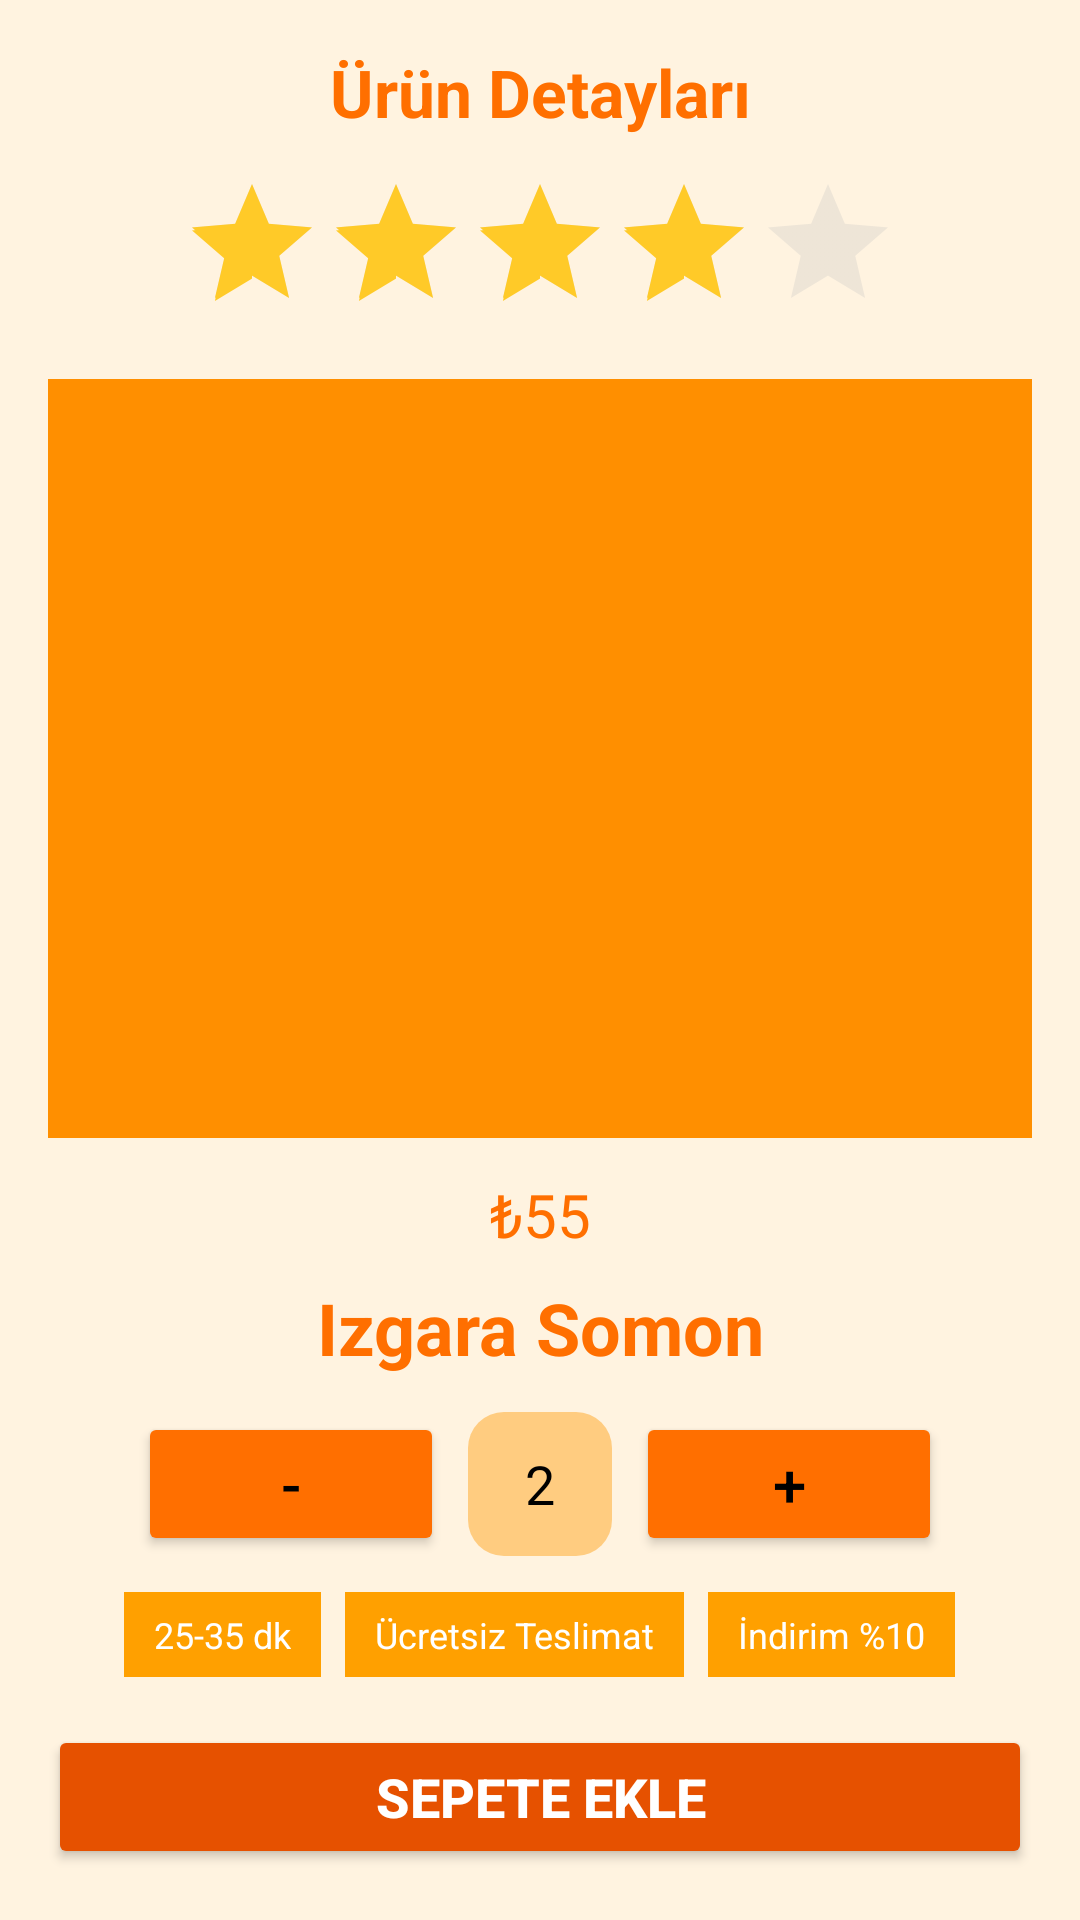

This screen was rendered from an Android layout file. Write that file and the resources it references.
<!-- AndroidManifest.xml: application theme Theme.YemekProjesi -->
<!-- res/layout/fragment_detay.xml -->
<?xml version="1.0" encoding="utf-8"?>
<LinearLayout xmlns:android="http://schemas.android.com/apk/res/android"
    xmlns:tools="http://schemas.android.com/tools"
    android:layout_width="match_parent"
    android:layout_height="match_parent"
    android:background="@color/lightOrange"
    android:orientation="vertical"
    android:padding="16dp">

    <LinearLayout
        android:layout_width="match_parent"
        android:layout_height="wrap_content"
        android:layout_marginBottom="12dp"
        android:orientation="horizontal"
        android:gravity="center_vertical">

        <TextView
            android:id="@+id/titleText"
            android:layout_width="0dp"
            android:layout_height="wrap_content"
            android:layout_weight="1"
            android:gravity="center"
            android:text="Ürün Detayları"
            android:textColor="@color/orangePrimary"
            android:textSize="22sp"
            android:textStyle="bold" />

    </LinearLayout>

    <RatingBar
        android:id="@+id/ratingBar"
        android:layout_width="wrap_content"
        android:layout_height="wrap_content"
        android:numStars="5"
        android:rating="4"
        android:isIndicator="false"
        android:stepSize="1"
        android:layout_gravity="center"
        android:layout_marginBottom="12dp"
        android:theme="@style/CustomRatingBar"/>

    <ImageView
        android:id="@+id/productImage"
        android:layout_width="371dp"
        android:layout_height="253dp"
        android:layout_marginBottom="12dp"
        android:adjustViewBounds="true"
        android:background="#FF8F00"
        android:scaleType="fitCenter"
        tools:src="@tools:sample/avatars[0]" />


    <TextView
        android:id="@+id/priceText"
        android:layout_width="match_parent"
        android:layout_height="wrap_content"
        android:layout_marginBottom="8dp"
        android:gravity="center"
        android:text="₺55"
        android:textColor="@color/orangePrimary"
        android:textSize="20sp" />


    <TextView
        android:id="@+id/productName"
        android:layout_width="match_parent"
        android:layout_height="wrap_content"
        android:layout_marginBottom="12dp"
        android:gravity="center"
        android:text="Izgara Somon"
        android:textColor="@color/orangePrimary"
        android:textSize="24sp"
        android:textStyle="bold" />


    <LinearLayout
        android:layout_width="match_parent"
        android:layout_height="wrap_content"
        android:layout_marginBottom="12dp"
        android:gravity="center"
        android:orientation="horizontal">

        <Button
            android:id="@+id/decreaseBtn"
            android:layout_width="102dp"
            android:layout_height="48dp"
            android:backgroundTint="@color/orangePrimary"
            android:text="-"
            android:textColor="#000000"
            android:textSize="20sp" />

        <TextView
            android:id="@+id/quantityText"
            android:layout_width="48dp"
            android:layout_height="48dp"
            android:layout_marginHorizontal="8dp"
            android:background="@drawable/rounded_bg"
            android:gravity="center"
            android:text="2"
            android:textColor="#000000"
            android:textSize="18sp" />

        <Button
            android:id="@+id/increaseBtn"
            android:layout_width="102dp"
            android:layout_height="48dp"
            android:backgroundTint="@color/orangePrimary"
            android:text="+"
            android:textColor="#000000"
            android:textSize="20sp" />

    </LinearLayout>

    <LinearLayout
        android:layout_width="match_parent"
        android:layout_height="wrap_content"
        android:layout_marginBottom="16dp"
        android:gravity="center"
        android:orientation="horizontal">

        <TextView
            android:layout_width="wrap_content"
            android:layout_height="wrap_content"
            android:layout_marginEnd="8dp"
            android:background="#FFA000"
            android:paddingHorizontal="10dp"
            android:paddingVertical="6dp"
            android:text="25-35 dk"
            android:textColor="@android:color/white"
            android:textSize="12sp" />

        <TextView
            android:layout_width="wrap_content"
            android:layout_height="wrap_content"
            android:layout_marginEnd="8dp"
            android:background="#FFA000"
            android:paddingHorizontal="10dp"
            android:paddingVertical="6dp"
            android:text="Ücretsiz Teslimat"
            android:textColor="@android:color/white"
            android:textSize="12sp" />

        <TextView
            android:layout_width="wrap_content"
            android:layout_height="wrap_content"
            android:background="#FFA000"
            android:paddingHorizontal="10dp"
            android:paddingVertical="6dp"
            android:text="İndirim %10"
            android:textColor="@android:color/white"
            android:textSize="12sp" />
    </LinearLayout>

    <Button
        android:id="@+id/addToCartBtn"
        android:layout_width="match_parent"
        android:layout_height="wrap_content"
        android:backgroundTint="#E65100"
        android:text="Sepete Ekle"
        android:textColor="@android:color/white"
        android:textSize="18sp"
        android:textStyle="bold" />

</LinearLayout>
<!-- resources referenced by this layout -->
<resources>
  <color name="lightOrange">#FFF3E0</color>
  <color name="orangePrimary">#FF6F00</color>
  <!-- drawable rounded_bg (drawable) -->
  <?xml version="1.0" encoding="utf-8"?>
  <shape xmlns:android="http://schemas.android.com/apk/res/android"
      android:shape="rectangle">
      <solid android:color="#FFCC80" />
      <corners android:radius="12dp" />
  </shape>
  <style name="CustomRatingBar" parent="Theme.AppCompat.Light">
          <item name="colorControlActivated">#FFCA28</item> 
          <item name="colorControlNormal">#BDBDBD</item>    
      </style>
  <style name="Theme.YemekProjesi" parent="Base.Theme.YemekProjesi" />
  <style name="Base.Theme.YemekProjesi" parent="Theme.Material3.DayNight.NoActionBar">
          
          
      </style>
</resources>
